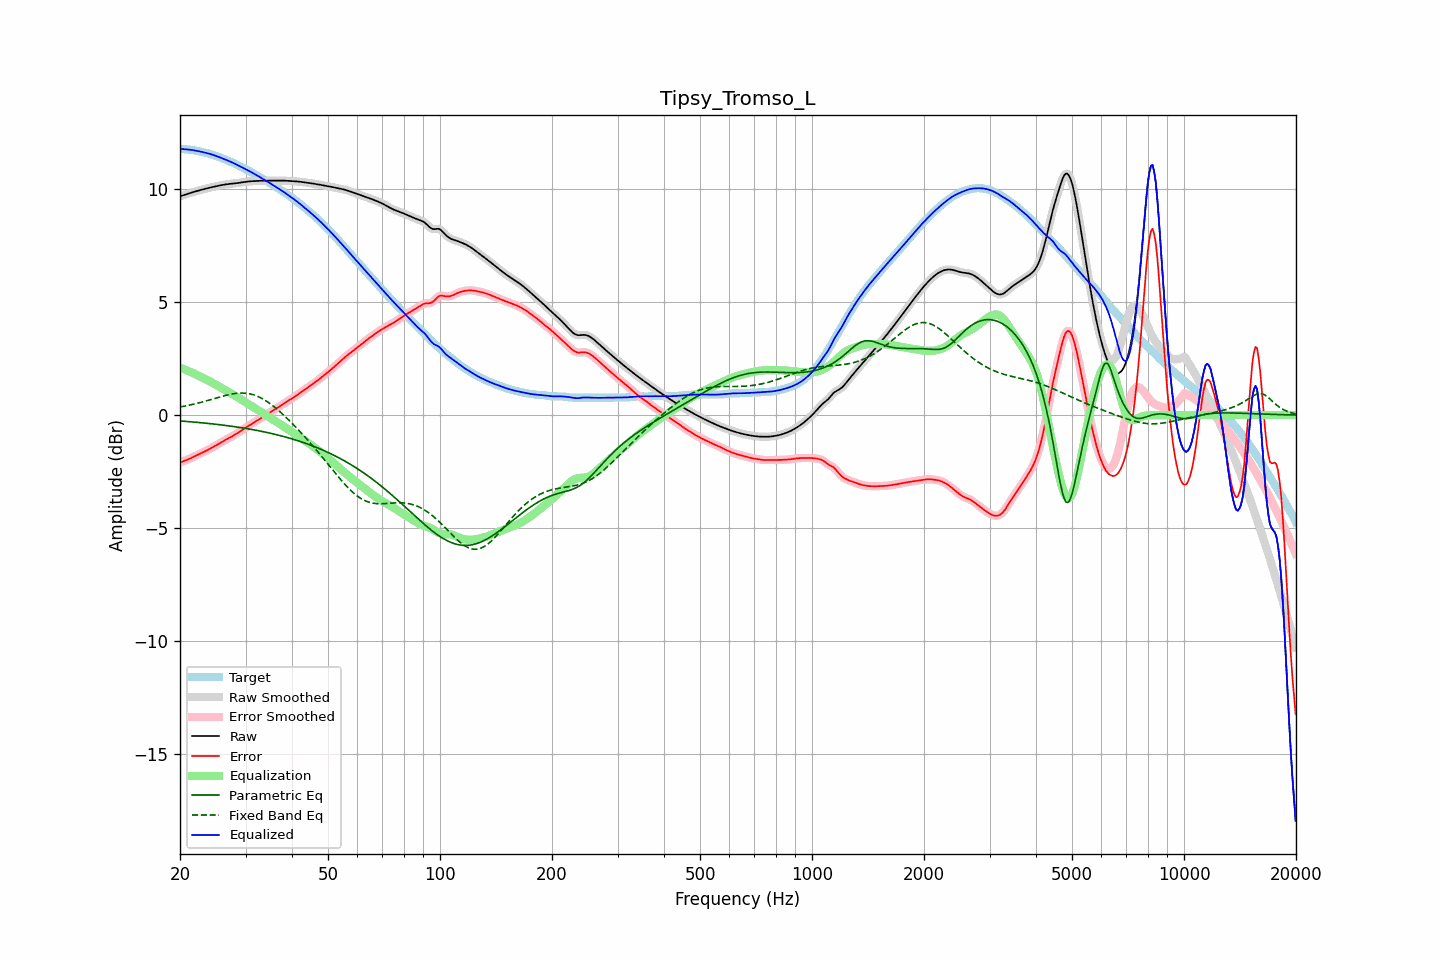

Values plotted in this chart, from the file beside it:
frequency, raw, error, smoothed, error_smoothed, equalization, parametric_eq, fixed_band_eq, equalized_raw, equalized_smoothed, target
20.00, 9.68, -2.10, 9.68, -2.10, 2.10, -0.26, 0.36, 11.78, 11.78, 11.78
20.20, 9.70, -2.07, 9.70, -2.07, 2.07, -0.26, 0.37, 11.77, 11.77, 11.77
20.40, 9.72, -2.04, 9.72, -2.04, 2.04, -0.27, 0.38, 11.76, 11.76, 11.76
20.61, 9.74, -2.02, 9.74, -2.02, 2.02, -0.27, 0.40, 11.76, 11.76, 11.76
20.81, 9.77, -1.99, 9.77, -1.99, 1.99, -0.28, 0.41, 11.75, 11.75, 11.75
21.02, 9.79, -1.96, 9.79, -1.96, 1.96, -0.29, 0.43, 11.74, 11.74, 11.75
21.23, 9.81, -1.93, 9.81, -1.93, 1.92, -0.29, 0.44, 11.74, 11.74, 11.74
21.44, 9.84, -1.89, 9.83, -1.89, 1.89, -0.30, 0.46, 11.73, 11.73, 11.73
21.66, 9.86, -1.86, 9.86, -1.86, 1.86, -0.30, 0.47, 11.72, 11.72, 11.72
21.87, 9.88, -1.83, 9.88, -1.83, 1.83, -0.31, 0.49, 11.71, 11.71, 11.71
22.09, 9.90, -1.79, 9.90, -1.79, 1.79, -0.32, 0.51, 11.69, 11.69, 11.69
22.31, 9.92, -1.76, 9.92, -1.76, 1.76, -0.32, 0.53, 11.68, 11.68, 11.68
22.54, 9.94, -1.72, 9.94, -1.72, 1.73, -0.33, 0.54, 11.66, 11.66, 11.66
22.76, 9.96, -1.69, 9.96, -1.69, 1.69, -0.34, 0.56, 11.65, 11.65, 11.65
22.99, 9.98, -1.66, 9.98, -1.66, 1.66, -0.34, 0.58, 11.63, 11.63, 11.63
23.22, 10.00, -1.62, 10.00, -1.62, 1.62, -0.35, 0.60, 11.62, 11.62, 11.62
23.45, 10.01, -1.59, 10.01, -1.59, 1.59, -0.36, 0.62, 11.60, 11.60, 11.60
23.69, 10.03, -1.55, 10.03, -1.55, 1.55, -0.36, 0.64, 11.58, 11.58, 11.58
23.92, 10.05, -1.51, 10.05, -1.51, 1.51, -0.37, 0.66, 11.56, 11.56, 11.56
24.16, 10.07, -1.48, 10.07, -1.48, 1.48, -0.38, 0.68, 11.54, 11.54, 11.54
24.40, 10.08, -1.44, 10.08, -1.44, 1.44, -0.39, 0.70, 11.52, 11.52, 11.52
24.65, 10.10, -1.40, 10.10, -1.40, 1.40, -0.39, 0.72, 11.50, 11.50, 11.50
24.89, 10.11, -1.36, 10.11, -1.36, 1.36, -0.40, 0.74, 11.47, 11.47, 11.47
25.14, 10.13, -1.32, 10.13, -1.32, 1.32, -0.41, 0.77, 11.45, 11.45, 11.45
25.39, 10.14, -1.28, 10.14, -1.28, 1.28, -0.42, 0.79, 11.42, 11.42, 11.42
25.65, 10.16, -1.23, 10.16, -1.23, 1.23, -0.43, 0.81, 11.39, 11.39, 11.39
25.91, 10.17, -1.19, 10.17, -1.19, 1.19, -0.44, 0.83, 11.36, 11.36, 11.37
26.16, 10.19, -1.15, 10.19, -1.15, 1.15, -0.45, 0.85, 11.34, 11.34, 11.34
26.43, 10.20, -1.11, 10.20, -1.11, 1.11, -0.45, 0.86, 11.31, 11.31, 11.31
26.69, 10.21, -1.07, 10.21, -1.07, 1.07, -0.46, 0.88, 11.28, 11.28, 11.28
26.96, 10.22, -1.03, 10.22, -1.03, 1.03, -0.47, 0.90, 11.25, 11.25, 11.25
27.23, 10.23, -0.99, 10.23, -0.99, 0.99, -0.48, 0.91, 11.22, 11.22, 11.22
27.50, 10.23, -0.95, 10.23, -0.95, 0.95, -0.49, 0.93, 11.19, 11.19, 11.19
27.77, 10.24, -0.92, 10.24, -0.92, 0.91, -0.50, 0.94, 11.15, 11.15, 11.16
28.05, 10.25, -0.87, 10.25, -0.87, 0.87, -0.51, 0.95, 11.12, 11.12, 11.12
28.33, 10.25, -0.83, 10.25, -0.83, 0.83, -0.52, 0.96, 11.08, 11.08, 11.08
28.62, 10.26, -0.78, 10.26, -0.78, 0.78, -0.53, 0.97, 11.05, 11.05, 11.05
28.90, 10.27, -0.74, 10.27, -0.74, 0.74, -0.54, 0.97, 11.01, 11.01, 11.01
29.19, 10.28, -0.69, 10.28, -0.69, 0.69, -0.56, 0.98, 10.98, 10.98, 10.98
29.48, 10.30, -0.64, 10.30, -0.64, 0.65, -0.57, 0.98, 10.94, 10.94, 10.94
29.78, 10.31, -0.60, 10.31, -0.60, 0.60, -0.58, 0.97, 10.91, 10.91, 10.90
30.08, 10.32, -0.55, 10.32, -0.55, 0.55, -0.59, 0.97, 10.87, 10.87, 10.87
30.38, 10.33, -0.51, 10.33, -0.51, 0.51, -0.60, 0.96, 10.83, 10.83, 10.83
30.68, 10.33, -0.46, 10.33, -0.46, 0.46, -0.61, 0.95, 10.80, 10.80, 10.80
30.99, 10.34, -0.42, 10.34, -0.42, 0.42, -0.63, 0.93, 10.76, 10.76, 10.76
31.30, 10.35, -0.37, 10.35, -0.37, 0.37, -0.64, 0.91, 10.72, 10.72, 10.72
31.61, 10.35, -0.33, 10.35, -0.33, 0.33, -0.65, 0.89, 10.68, 10.68, 10.68
31.93, 10.35, -0.28, 10.35, -0.29, 0.28, -0.67, 0.87, 10.64, 10.64, 10.64
32.24, 10.36, -0.24, 10.36, -0.24, 0.24, -0.68, 0.84, 10.60, 10.60, 10.60
32.57, 10.36, -0.20, 10.36, -0.20, 0.20, -0.69, 0.81, 10.55, 10.55, 10.55
32.89, 10.36, -0.15, 10.36, -0.15, 0.15, -0.71, 0.77, 10.51, 10.51, 10.51
33.22, 10.36, -0.11, 10.36, -0.11, 0.11, -0.72, 0.74, 10.47, 10.47, 10.47
33.55, 10.36, -0.06, 10.36, -0.06, 0.06, -0.74, 0.70, 10.43, 10.43, 10.43
33.89, 10.37, -0.02, 10.37, -0.02, 0.02, -0.75, 0.65, 10.38, 10.38, 10.39
34.23, 10.37, 0.03, 10.37, 0.03, -0.03, -0.77, 0.61, 10.34, 10.34, 10.34
34.57, 10.37, 0.07, 10.37, 0.07, -0.07, -0.78, 0.56, 10.30, 10.30, 10.30
34.92, 10.37, 0.12, 10.37, 0.12, -0.12, -0.80, 0.51, 10.25, 10.25, 10.25
35.27, 10.37, 0.16, 10.37, 0.16, -0.16, -0.81, 0.45, 10.21, 10.21, 10.21
35.62, 10.37, 0.21, 10.37, 0.21, -0.21, -0.83, 0.40, 10.17, 10.17, 10.17
35.97, 10.37, 0.25, 10.37, 0.25, -0.25, -0.85, 0.34, 10.12, 10.12, 10.12
... 635 more rows
